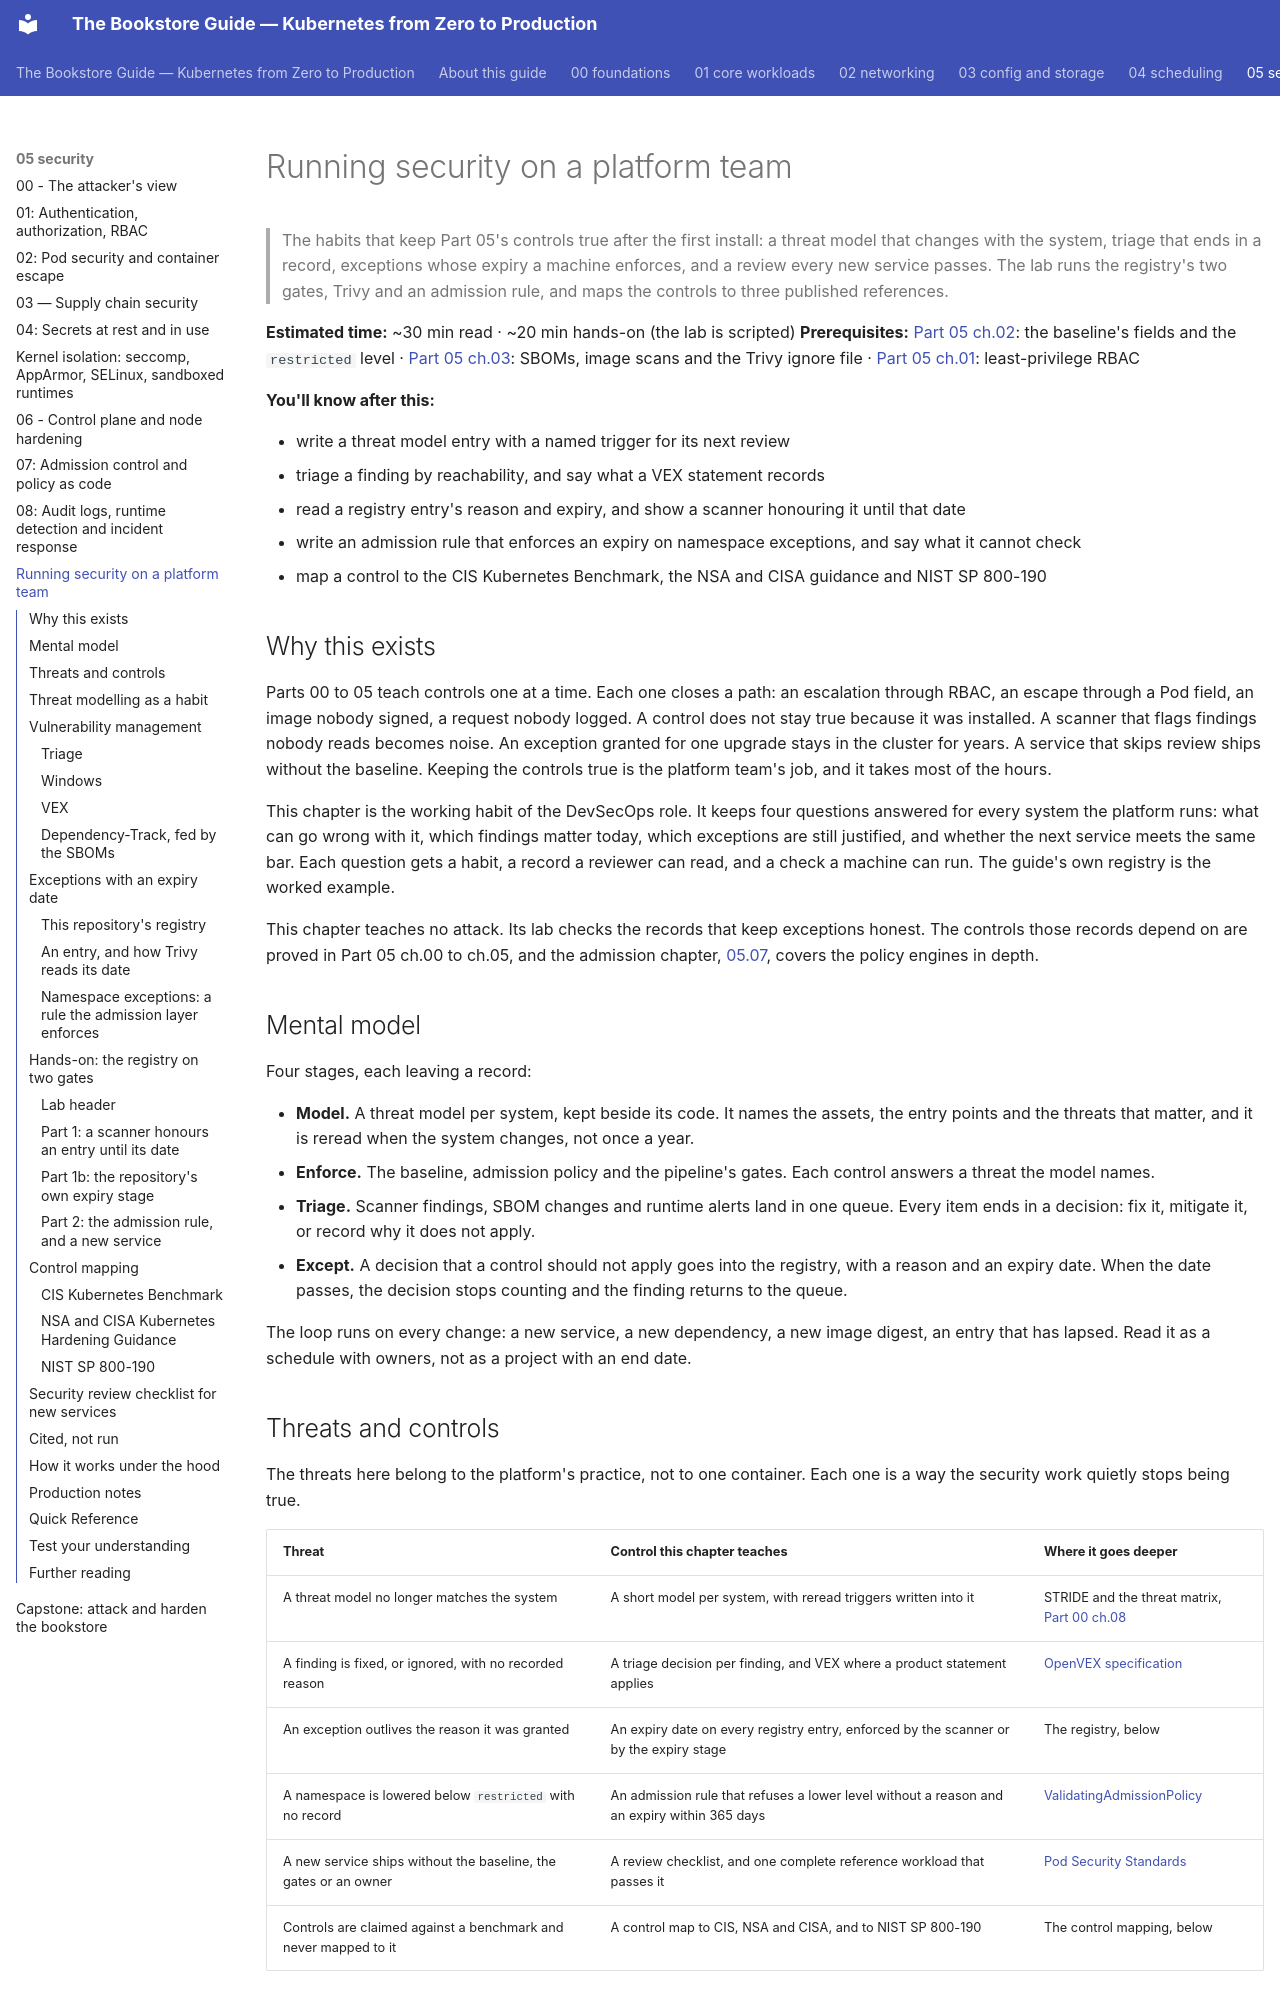

repository: abd-ulbasit/bookstore-kubernetes-guide · page: 05-security/09-running-security-on-a-platform-team/index.html · generator: mkdocs

# Running security on a platform team

> The habits that keep Part 05's controls true after the first install: a
> threat model that changes with the system, triage that ends in a record,
> exceptions whose expiry a machine enforces, and a review every new service
> passes. The lab runs the registry's two gates, Trivy and an admission rule,
> and maps the controls to three published references.

**Estimated time:** ~30 min read · ~20 min hands-on (the lab is scripted)
**Prerequisites:** [Part 05 ch.02](02-pod-security.md): the baseline's fields
and the `restricted` level · [Part 05 ch.03](03-supply-chain.md): SBOMs, image
scans and the Trivy ignore file · [Part 05 ch.01](01-authn-authz-rbac.md):
least-privilege RBAC

**You'll know after this:**

- write a threat model entry with a named trigger for its next review
- triage a finding by reachability, and say what a VEX statement records
- read a registry entry's reason and expiry, and show a scanner honouring it
  until that date
- write an admission rule that enforces an expiry on namespace exceptions, and
  say what it cannot check
- map a control to the CIS Kubernetes Benchmark, the NSA and CISA guidance and
  NIST SP 800-190

<!-- tags: security, platform, devsecops, vulnerability-management, exceptions, vex, cis-benchmark, nist-800-190, admission -->

## Why this exists

Parts 00 to 05 teach controls one at a time. Each one closes a path: an
escalation through RBAC, an escape through a Pod field, an image nobody
signed, a request nobody logged. A control does not stay true because it was
installed. A scanner that flags findings nobody reads becomes noise. An
exception granted for one upgrade stays in the cluster for years. A service
that skips review ships without the baseline. Keeping the controls true is the
platform team's job, and it takes most of the hours.

This chapter is the working habit of the DevSecOps role. It keeps four
questions answered for every system the platform runs: what can go wrong with
it, which findings matter today, which exceptions are still justified, and
whether the next service meets the same bar. Each question gets a habit, a
record a reviewer can read, and a check a machine can run. The guide's own
registry is the worked example.

This chapter teaches no attack. Its lab checks the records that keep
exceptions honest. The controls those records depend on are proved in Part 05
ch.00 to ch.05, and the admission chapter,
[05.07](07-admission-control-and-policy-as-code.md), covers the policy engines
in depth.

## Mental model

Four stages, each leaving a record:

- **Model.** A threat model per system, kept beside its code. It names the
  assets, the entry points and the threats that matter, and it is reread when
  the system changes, not once a year.
- **Enforce.** The baseline, admission policy and the pipeline's gates. Each
  control answers a threat the model names.
- **Triage.** Scanner findings, SBOM changes and runtime alerts land in one
  queue. Every item ends in a decision: fix it, mitigate it, or record why it
  does not apply.
- **Except.** A decision that a control should not apply goes into the
  registry, with a reason and an expiry date. When the date passes, the
  decision stops counting and the finding returns to the queue.

The loop runs on every change: a new service, a new dependency, a new image
digest, an entry that has lapsed. Read it as a schedule with owners, not as a
project with an end date.
